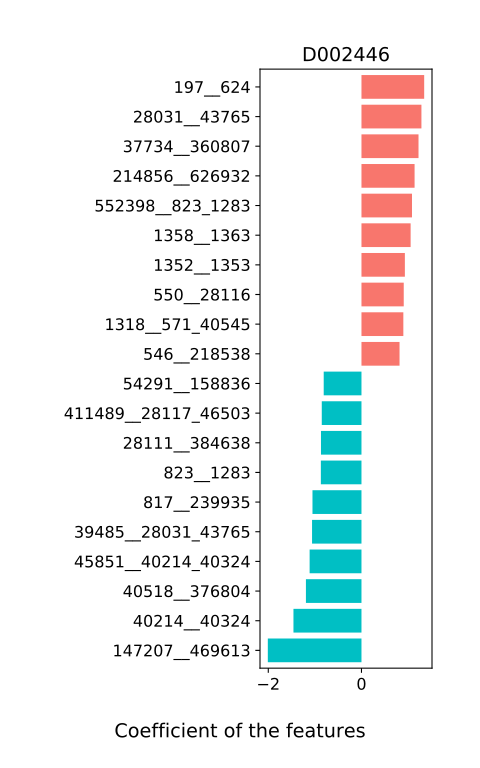

Values plotted in this chart, from the file beside it:
, D002446
562__1351, -0.5411
33039__357276_1118061, 0.2605
166486__301301_457412, 0.4625
46506__821_328813, 0.297
626929__338188_454155, -0.2621
246787__626933, 0.08827
45851__40214_40324, -1.113
357276__1118061, -0.4304
1282__329_1354, 0.4688
410072__39486_363265, 0.08903
1735__39492_310298, 0.1814
584__287_582, -0.05563
821__328813, 0.1047
33038__1689_216816, 0.0299
33043__147802, -0.022
818__204516, 0.2865
100886__165179_626940, -0.1757
387090__665951, 0.532
39492__310298, 0.271
54291__158836, -0.8103
338188__454155, -0.6057
411489__28117_46503, -0.852
329__1354, -0.3474
1260__74426, 0.2807
674529__296_820, -0.02373
40520__46228_88431, -0.313
39485__28031_43765, -1.06
287__582, -0.5271
301301__457412, -0.6957
47678__197_624, -0.2514
1689__216816, 0.09342
39486__363265, 0.2656
1318__571_40545, 0.8986
328812__28111_384638, 0.1156
626930__817_239935, -0.2668
165179__626940, -0.0119
1304__1680_1747, -0.6949
310297__329854, 0.6134
552398__823_1283, 1.084
296__820, 0.05717
46228__88431, 0.6868
28117__46503, -0.2682
571__40545, -0.6039
1286__550_28116, 0.01151
28111__384638, -0.869
1680__1747, -0.5369
817__239935, -1.051
28130__39491_371601, -0.09737
29361__853_487174, -0.6983
28125__37734_360807, 0.0892
28126__546_218538, 0.4569
550__28116, 0.9071
116085__40518_376804, 0.4142
823__1283, -0.8717
39491__371601, -0.6639
214856__626932, 1.14
853__487174, -0.552
37734__360807, 1.224
546__218538, 0.8169
40518__376804, -1.192
... 7 more rows
